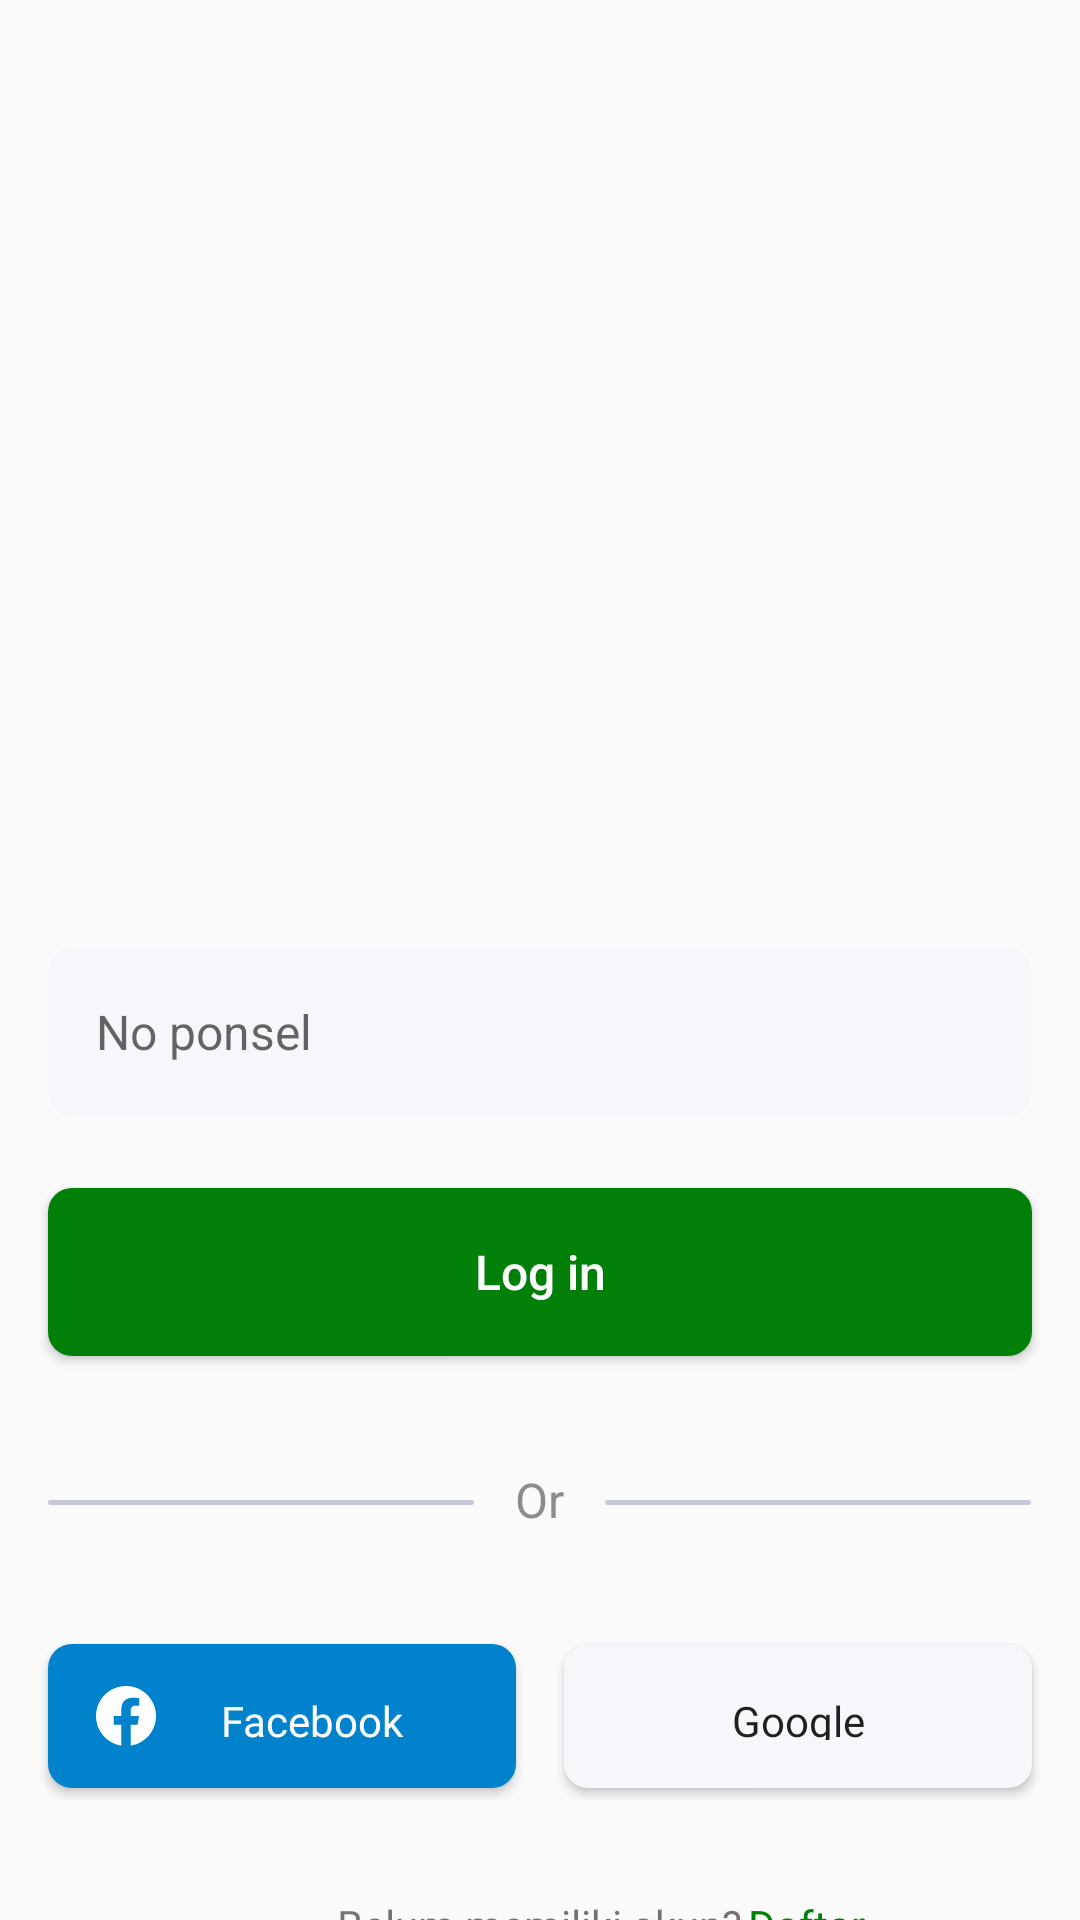

Here is an Android app screen rendered from its layout file. Give the layout XML and the strings, colors and styles it references.
<!-- AndroidManifest.xml: activity theme Theme.Wakafku_dummy1 -->
<!-- res/layout/activity_login.xml -->
<?xml version="1.0" encoding="utf-8"?>
<RelativeLayout xmlns:android="http://schemas.android.com/apk/res/android"
    xmlns:app="http://schemas.android.com/apk/res-auto"
    xmlns:tools="http://schemas.android.com/tools"
    android:layout_width="match_parent"
    android:layout_height="match_parent"
    android:orientation="vertical"
    tools:context=".LoginActivity">

    <LinearLayout
        android:id="@+id/login_logo"
        android:layout_width="match_parent"
        android:layout_height="wrap_content"
        android:layout_marginTop="64dp"
        android:gravity="center_horizontal"
        android:orientation="vertical">

        <ImageView
            android:id="@+id/logo"
            android:layout_width="80dp"
            android:layout_height="80dp"
           android:contentDescription="@string/app_name"
            android:src="@drawable/ic_logo" />

        <ImageView
            android:layout_width="228dp"
            android:layout_height="108dp"
            android:contentDescription="@string/app_name"
            android:src="@drawable/logotext2" />
    </LinearLayout>

    <com.google.android.material.textfield.TextInputEditText
        android:id="@+id/login_nomor_ponsel"
        android:layout_width="match_parent"
        android:layout_height="56dp"
        android:layout_below="@id/login_logo"
        android:layout_marginStart="16dp"
        android:layout_marginTop="64dp"
        android:layout_marginEnd="16dp"
        android:background="@drawable/button_gray"
        android:hint="@string/login_txt_no_ponsel"
        android:inputType="number|phone"
        android:maxLength="14"
        android:padding="16dp"
        android:singleLine="true"
        android:textColor="@color/black"
        android:textSize="16sp" />

    <Button
        android:id="@+id/login_btn_action"
        android:layout_width="match_parent"
        android:layout_height="56dp"
        android:layout_below="@id/login_nomor_ponsel"
        android:layout_centerInParent="true"
        android:layout_marginStart="16dp"
        android:layout_marginTop="24dp"
        android:layout_marginEnd="16dp"
        android:background="@drawable/button"
        android:text="@string/login_txt"
        android:textAllCaps="false"
        android:textColor="@color/white"
        android:textSize="16sp" />

    <LinearLayout
        android:id="@+id/login_or"
        android:layout_width="match_parent"
        android:layout_height="24dp"
        android:layout_below="@id/login_btn_action"
        android:layout_marginLeft="16dp"
        android:layout_marginTop="36dp"
        android:layout_marginRight="16dp"
        android:gravity="center_horizontal"
        android:orientation="horizontal"
        android:weightSum="3">

        <View
            android:id="@+id/btnLine1"
            android:layout_width="0dp"
            android:layout_height="1.5dp"
            android:layout_marginTop="12dp"
            android:layout_weight="1.3"
            android:background="@drawable/button_line" />

        <TextView
            android:id="@+id/txtOr"
            android:layout_width="0dp"
            android:layout_height="24dp"
            android:layout_weight="0.4"
            android:gravity="center"
            android:text="@string/or"
            android:textColor="@color/textdarkgray"
            android:textSize="16sp" />

        <View
            android:id="@+id/btnLine2"
            android:layout_width="0dp"
            android:layout_height="1.5dp"

            android:layout_marginTop="12dp"
            android:layout_weight="1.3"
            android:background="@drawable/button_line" />
    </LinearLayout>

    <LinearLayout
        android:id="@+id/login_btn_facebook_google"
        android:layout_width="match_parent"
        android:layout_height="56dp"
        android:layout_below="@id/login_or"
        android:layout_marginTop="32dp"
        android:orientation="horizontal"
        android:weightSum="2">

        <Button
            android:layout_marginStart="16dp"
            android:layout_marginTop="4dp"
            android:layout_marginBottom="4dp"
            android:id="@+id/login_btn_facebook"
            android:layout_width="0dp"
            android:layout_height="wrap_content"
            android:layout_weight="1"
            android:background="@drawable/button_blue"
            android:drawableStart="@drawable/ic_facebook"
            android:fontFamily="@font/font_poppins"
            android:padding="16dp"
            android:text="@string/txt_facebook"
            android:textAllCaps="false"
            android:textColor="@color/white" />

        <Button
            android:layout_marginEnd="16dp"
            android:layout_marginStart="16dp"
            android:layout_marginTop="4dp"
            android:layout_marginBottom="4dp"
            android:id="@+id/login_btn_google"
            android:layout_width="0dp"
            android:layout_height="wrap_content"
            android:layout_weight="1"
            android:background="@drawable/button_gray"
            android:drawableStart="@drawable/ic_google"
            android:fontFamily="@font/font_poppins"
            android:padding="16dp"
            android:text="@string/txt_google"
            android:textAllCaps="false" />
    </LinearLayout>

    <RelativeLayout
        android:layout_width="match_parent"
        android:layout_height="wrap_content"
        android:layout_below="@+id/login_btn_facebook_google"
        android:layout_marginLeft="16dp"
        android:layout_marginTop="32dp"
        android:layout_marginRight="16dp"
        android:orientation="horizontal">

        <TextView
            android:id="@+id/belum_memiliki_akun"
            android:layout_width="wrap_content"
            android:layout_height="wrap_content"
            android:layout_centerInParent="true"
            android:text="@string/belum_memiliki_akun" />

        <TextView
            android:id="@+id/login_txt_daftar"
            android:layout_width="wrap_content"
            android:layout_height="wrap_content"
            android:layout_marginStart="2sp"
            android:layout_toEndOf="@id/belum_memiliki_akun"
            android:onClick="Daftar"
            android:text="@string/login_text_daftar"
            android:textColor="@color/colorPrimary" />
    </RelativeLayout>
</RelativeLayout>
<!-- resources referenced by this layout -->
<resources>
  <color name="black">#FF000000</color>
  <color name="colorPrimary">#008009</color>
  <color name="textdarkgray">#8C8C8C</color>
  <color name="white">#FFFFFFFF</color>
  <!-- drawable button (drawable) -->
  <?xml version="1.0" encoding="utf-8"?>
  <shape
      xmlns:android="http://schemas.android.com/apk/res/android"
      android:shape="rectangle">
      <corners
          android:radius="8dp"
           />
      <solid android:color="@color/colorPrimary" />
  
  </shape>
  <!-- drawable button_blue (drawable) -->
  <?xml version="1.0" encoding="utf-8"?>
  <shape xmlns:android="http://schemas.android.com/apk/res/android"
      android:shape="rectangle">
      <corners
          android:radius="8dp"
          />
      <solid android:color="@color/colorBtnblue" />
  
  </shape>
  <!-- drawable button_gray (drawable) -->
  <?xml version="1.0" encoding="utf-8"?>
  <shape xmlns:android="http://schemas.android.com/apk/res/android"
      android:shape="rectangle">
      <corners
          android:radius="8dp"
          />
      <solid android:color="@color/colorgray" />
  
  </shape>
  <!-- drawable button_line (drawable) -->
  <?xml version="1.0" encoding="utf-8"?>
  <shape xmlns:android="http://schemas.android.com/apk/res/android"
      android:shape="rectangle">
      <corners
          android:radius="8dp"
          />
      <solid android:color="@color/colorline" />
  
  </shape>
  <!-- drawable ic_facebook (drawable) -->
  <vector xmlns:android="http://schemas.android.com/apk/res/android"
      android:width="20dp"
      android:height="20dp"
      android:viewportWidth="20"
      android:viewportHeight="20">
    <path
        android:pathData="M10.001,0.002C4.479,0.002 0.002,4.479 0.002,10.001C0.002,14.991 3.658,19.127 8.439,19.88V12.892H5.899V10.001H8.439V7.7979C8.439,5.2899 9.932,3.9069 12.215,3.9069C13.309,3.9069 14.455,4.102 14.455,4.102V6.5609H13.191C11.951,6.5609 11.563,7.333 11.563,8.124V9.999H14.334L13.891,12.89H11.563V19.878C16.344,19.129 20,14.992 20,10.001C20,4.479 15.523,0.002 10.001,0.002Z"
        android:fillColor="#ffffff"/>
  </vector>
  <string name="app_name">wakafku_dummy</string>
  <string name="belum_memiliki_akun">Belum memiliki akun?</string>
  <string name="login_text_daftar">Daftar</string>
  <string name="login_txt">Log in</string>
  <string name="login_txt_no_ponsel">No ponsel</string>
  <string name="or">Or</string>
  <string name="txt_facebook">Facebook</string>
  <string name="txt_google">Google</string>
  <style name="Theme.Wakafku_dummy1" parent="Theme.AppCompat.Light.NoActionBar">
              
              <item name="colorPrimary">@color/colorPrimary</item>
              <item name="colorPrimaryVariant">@color/colorPrimaryDark</item>
              <item name="colorOnPrimary">@color/white</item>
  
              
              <item name="colorSecondary">@color/colorBtnblue</item>
              <item name="colorSecondaryVariant">@color/teal_700</item>
              <item name="colorOnSecondary">@color/black</item>
              
              <item name="android:statusBarColor" tools:targetApi="l">?attr/colorPrimaryVariant</item>
              
          </style>
  <color name="colorBtnblue">#0082CD</color>
  <color name="colorgray">#F6F7FA</color>
  <color name="colorline">#C7C9D9</color>
  <color name="colorPrimaryDark">#006307</color>
  <color name="teal_700">#FF018786</color>
</resources>
